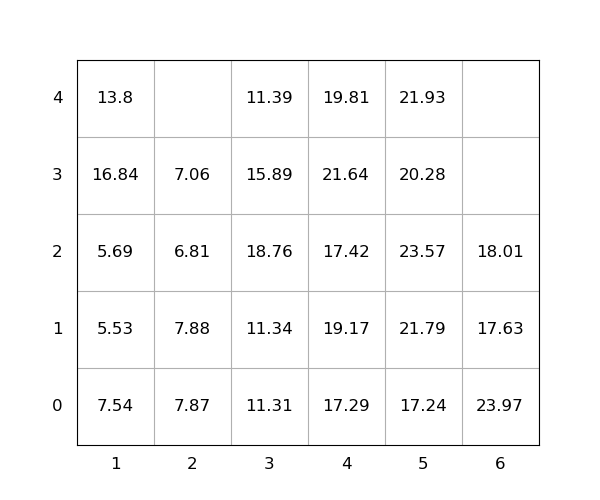

The file beside this chart, header and first rows:
idx, loc_x, loc_y, loc_z, weight, group, score, seq, reloc, size(ft)
1, 1, 0, 0, 7.54, 0, 7.54, 1, 1.0, 20
2, 5, 0, 0, 17.24, 0, 17.24, 2, 0, 20
3, 1, 0, 1, 5.53, 0, 5.53, 3, 1.0, 20
4, 5, 0, 1, 21.79, 0, 21.79, 4, 1.0, 20
5, 3, 0, 0, 11.31, 0, 11.31, 5, 1.0, 20
6, 5, 0, 2, 23.57, 0, 23.57, 6, 1.0, 20
7, 1, 0, 2, 5.69, 0, 5.69, 7, 1.0, 20
8, 1, 0, 3, 16.84, 0, 16.84, 8, 1.0, 20
9, 5, 0, 3, 20.28, 0, 20.28, 9, 1.0, 20
10, 4, 0, 0, 17.29, 0, 17.29, 10, 0, 20
11, 5, 0, 4, 21.93, 0, 21.93, 11, 1.0, 20
12, 4, 0, 1, 19.17, 0, 19.17, 12, 1.0, 20
13, 4, 0, 2, 17.42, 0, 17.42, 13, 1.0, 20
14, 4, 0, 3, 21.64, 0, 21.64, 14, 1.0, 20
15, 3, 0, 1, 11.34, 0, 11.34, 15, 1.0, 20
16, 2, 0, 0, 7.87, 0, 7.87, 16, 1.0, 20
17, 6, 0, 0, 23.97, 0, 23.97, 17, 1.0, 20
18, 4, 0, 4, 19.81, 0, 19.81, 18, 1.0, 20
19, 2, 0, 1, 7.88, 0, 7.88, 19, 1.0, 20
20, 6, 0, 1, 17.63, 0, 17.63, 20, 1.0, 20
21, 1, 0, 4, 13.8, 0, 13.8, 21, 1.0, 20
22, 3, 0, 2, 18.76, 0, 18.76, 22, 1.0, 20
23, 2, 0, 2, 6.81, 0, 6.81, 23, 1.0, 20
24, 3, 0, 3, 15.89, 0, 15.89, 24, 1.0, 20
25, 3, 0, 4, 11.39, 0, 11.39, 25, 1.0, 20
26, 6, 0, 2, 18.01, 0, 18.01, 26, 1.0, 20
27, 2, 0, 3, 7.06, 0, 7.06, 27, 1.0, 20
